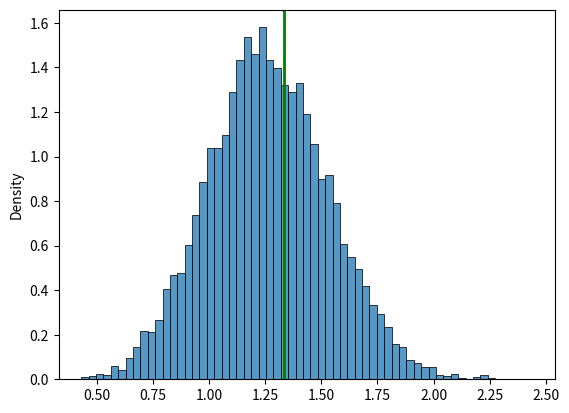

This chart was generated by the following Python code:
import pandas as pd
import numpy as np
import seaborn as sns
import matplotlib.pyplot as plt
from scipy.stats import uniform

x = uniform.rvs(loc=3, scale=4, size=20*10000)
x
x.shape
x=x.reshape(-1, 20)
x
x.shape

s_2 = np.var(x, ddof=1, axis=1) # axis 각 행을 기준 (10000,20) 10000행(가로) 20열(세로)
s_2.shape
sns.histplot(s_2, stat='density')
plt.axvline(x = uniform.var(loc=2, scale=4), color = 'green', linestyle = '-', linewidth = 2)
plt.show()
plt.clf()

k_2 = np.var(x, ddof=0, axis=1)
k_2.shape

sns.histplot(k_2, stat='density')
plt.axvline(x = uniform.var(loc=2, scale=4), color = 'green', linestyle = '-', linewidth = 2)
plt.show()
